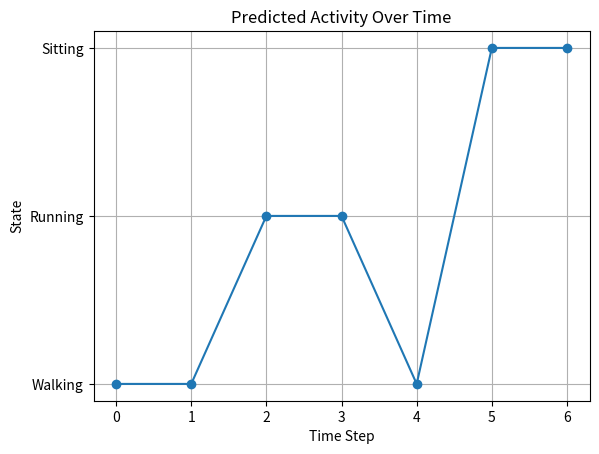

The script that saved this image:
import numpy as np
import matplotlib.pyplot as plt

# States and observations
states = ["Walking", "Running", "Sitting"]
observations = ["Low", "Medium", "High"]

# Mapping
state_map = {s:i for i,s in enumerate(states)}
obs_map = {o:i for i,o in enumerate(observations)}

# Transition Probabilities
A = np.array([
    [0.6, 0.3, 0.1],
    [0.4, 0.5, 0.1],
    [0.2, 0.1, 0.7]
])

# Emission Probabilities
B = np.array([
    [0.2, 0.6, 0.2],
    [0.1, 0.3, 0.6],
    [0.7, 0.2, 0.1]
])

# Initial Probabilities
pi = np.array([0.5, 0.3, 0.2])

# Viterbi Algorithm
def viterbi(obs_seq, A, B, pi):
    n_states = A.shape[0]
    T = len(obs_seq)

    dp = np.zeros((n_states, T))
    ptr = np.zeros((n_states, T), dtype=int)

    # Initialization
    dp[:, 0] = pi * B[:, obs_seq[0]]

    # Recursion
    for t in range(1, T):
        for s in range(n_states):
            prob = dp[:, t-1] * A[:, s] * B[s, obs_seq[t]]
            ptr[s, t] = np.argmax(prob)
            dp[s, t] = np.max(prob)

    # Backtracking
    best_path = np.zeros(T, dtype=int)
    best_path[T-1] = np.argmax(dp[:, T-1])

    for t in range(T-2, -1, -1):
        best_path[t] = ptr[best_path[t+1], t+1]

    return best_path

# Observation sequence
obs_sequence = ["Low", "Medium", "High", "High", "Medium", "Low", "Low"]
obs_seq = [obs_map[o] for o in obs_sequence]

# Run model
path = viterbi(obs_seq, A, B, pi)
predicted_states = [states[i] for i in path]

print("Observations:", obs_sequence)
print("Predicted States:", predicted_states)

# Accuracy check
true_states = ["Sitting", "Walking", "Running", "Running", "Walking", "Sitting", "Sitting"]

correct = sum(p == t for p, t in zip(predicted_states, true_states))
accuracy = correct / len(true_states)

print("Accuracy:", accuracy)

# Visualization
state_numeric = [state_map[s] for s in predicted_states]

plt.plot(state_numeric, marker='o')
plt.yticks(range(len(states)), states)
plt.title("Predicted Activity Over Time")
plt.xlabel("Time Step")
plt.ylabel("State")
plt.grid()
plt.show()
